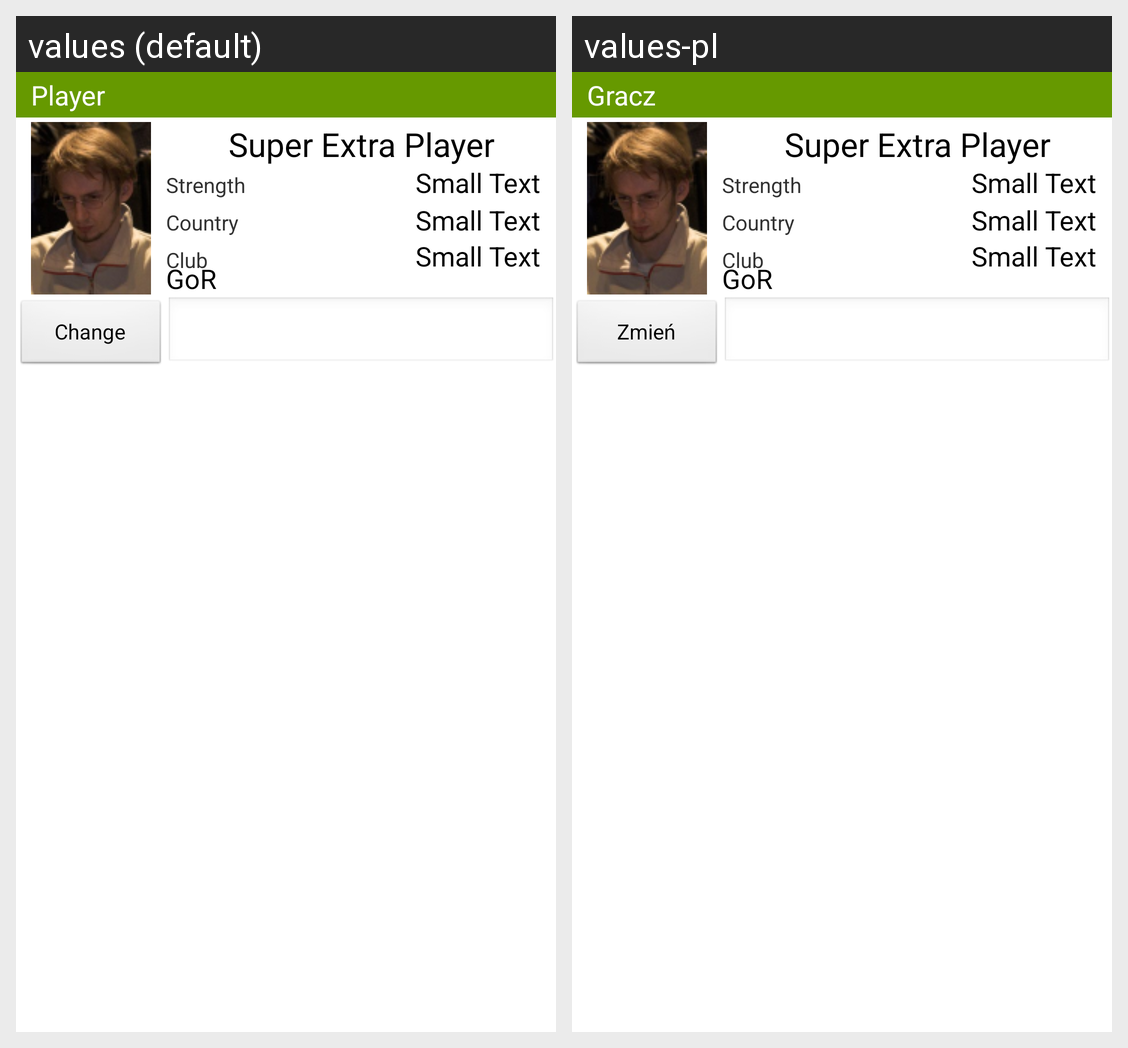

Here is an Android app screen in its default locale and in the app's own translations. Write out the translated-string differences for the strings that appear on this screen.
Android screen res/layout/c2opy_fragment_player.xml rendered under 2 locales, left to right: values (default), values-pl. Device: Nexus 5 (rendered at 1080×1920; each locale shown at half size, 540×960, under a caption strip naming it); theme AppTheme.
Strings drawn on this screen, with the default value and each locale's value (text and hints the layout hard-codes, and strings that could not be matched under every locale, appear in the picture but are not listed):

title_player
  values: Player
  values-pl: Gracz

button_change_player
  values: Change
  values-pl: Zmień
